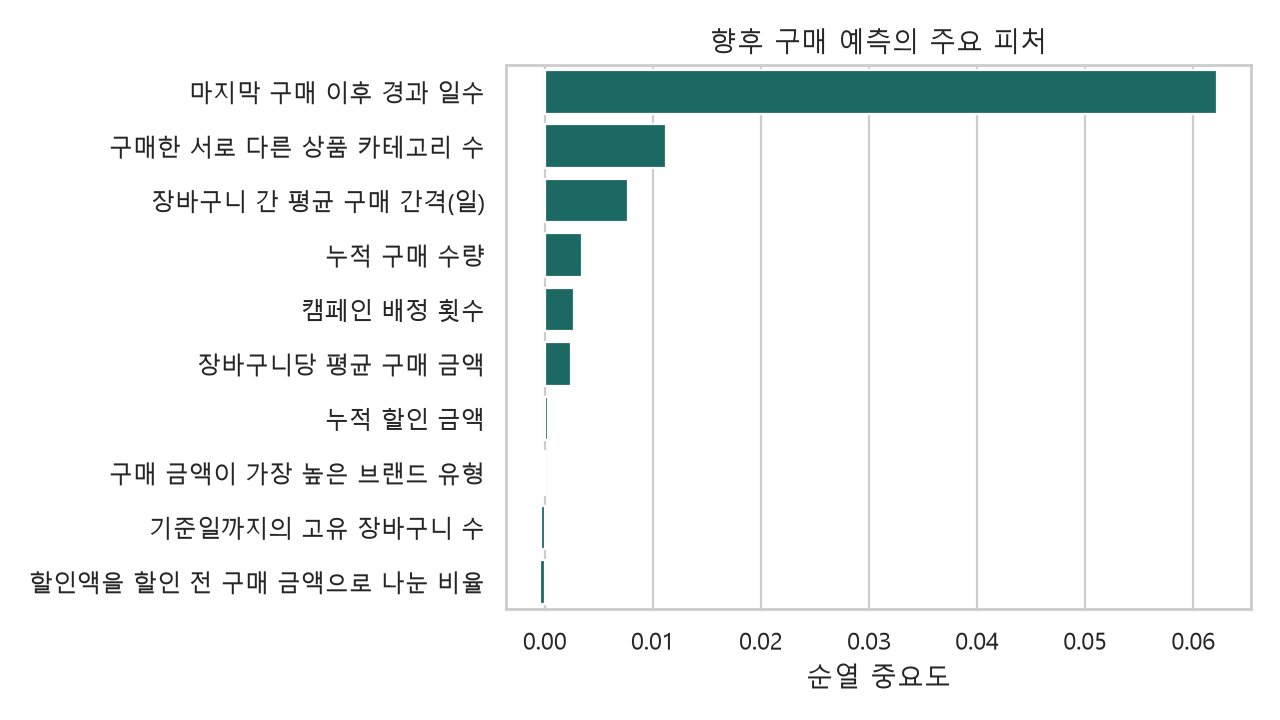

Source data for this figure (header and first rows):
feature, importance
recency, 0.06221
category_diversity, 0.01124
purchase_interval, 0.007686
units, 0.003457
campaign_exposures, 0.002694
avg_order_value, 0.002409
discount_amount, 0.000265
preferred_brand, -7.663199117962094e-05
frequency, -0.0003216
discount_sensitivity, -0.0004685
preferred_category, -0.0005805
monetary, -0.001333
